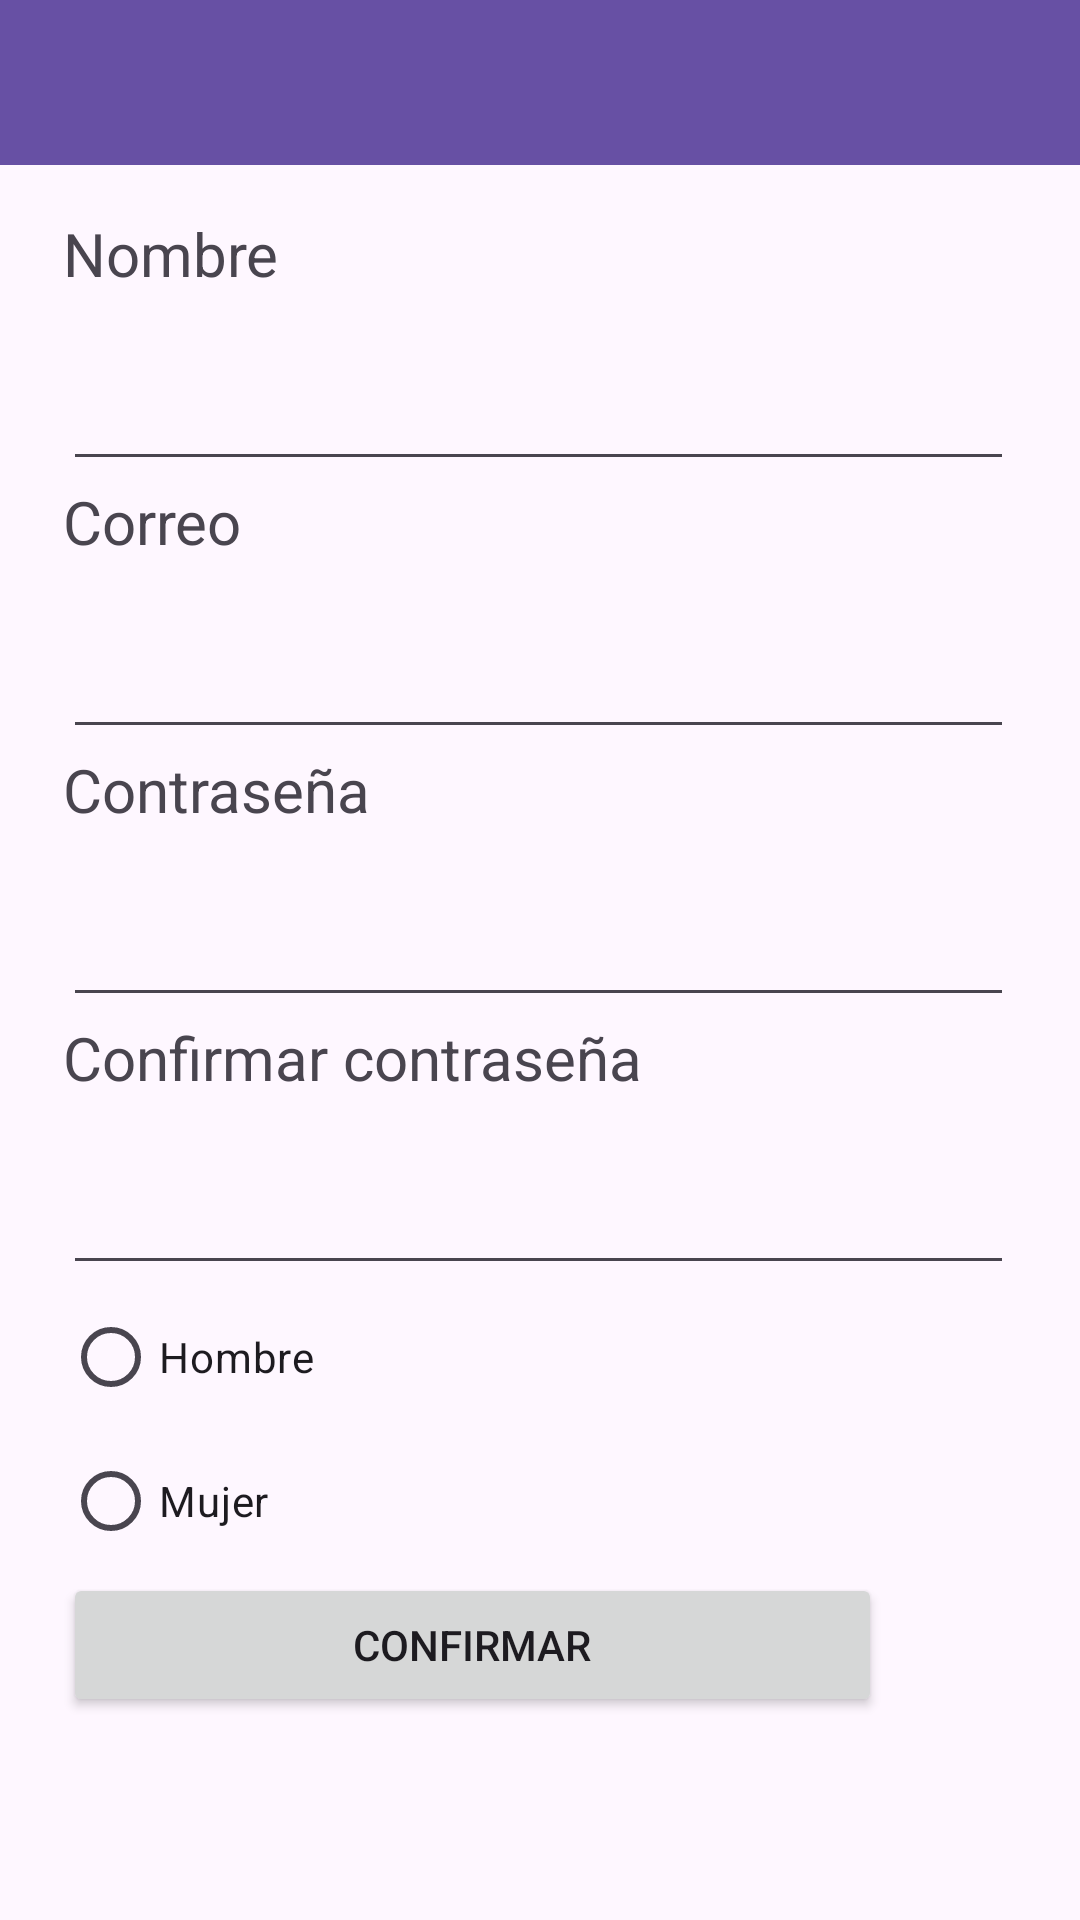

Reconstruct the res/layout file that produces this screen, plus the resources it refers to.
<!-- AndroidManifest.xml: application theme Theme.Padilla -->
<!-- res/layout/actividad_registro.xml -->
<?xml version="1.0" encoding="utf-8"?>
<androidx.constraintlayout.widget.ConstraintLayout xmlns:android="http://schemas.android.com/apk/res/android"
    xmlns:app="http://schemas.android.com/apk/res-auto"
    xmlns:tools="http://schemas.android.com/tools"
    android:id="@+id/main"
    android:layout_width="match_parent"
    android:layout_height="match_parent"
    tools:context=".RegistroUsuario">

    <androidx.appcompat.widget.Toolbar
        android:id="@+id/toolbar"
        android:layout_width="415dp"
        android:layout_height="55dp"
        android:layout_marginStart="15dp"
        android:background="?attr/colorPrimary"
        android:minHeight="?attr/actionBarSize"
        android:theme="?attr/actionBarTheme"
        app:layout_constraintEnd_toEndOf="parent"
        app:layout_constraintHorizontal_bias="0.894"
        app:layout_constraintStart_toStartOf="parent"
        app:layout_constraintTop_toTopOf="parent" />

    <LinearLayout
        android:layout_width="317dp"
        android:layout_height="655dp"
        android:layout_marginStart="29dp"
        android:layout_marginTop="16dp"
        android:layout_marginEnd="30dp"
        android:orientation="vertical"
        app:layout_constraintEnd_toEndOf="parent"
        app:layout_constraintStart_toStartOf="parent"
        app:layout_constraintTop_toBottomOf="@+id/toolbar">

        <TextView
            android:id="@+id/txtNombre"
            android:layout_width="match_parent"
            android:layout_height="48dp"
            android:text="Nombre"
            android:textAlignment="viewStart"
            android:textSize="20sp" />

        <EditText
            android:id="@+id/inputNombreRegistro"
            android:layout_width="match_parent"
            android:layout_height="wrap_content"
            android:ems="10"
            android:inputType="text" />

        <TextView
            android:id="@+id/txtCorreoRegistro"
            android:layout_width="match_parent"
            android:layout_height="48dp"
            android:text="Correo"
            android:textSize="20sp" />

        <EditText
            android:id="@+id/inputCorreoRegistro"
            android:layout_width="match_parent"
            android:layout_height="wrap_content"
            android:ems="10"
            android:inputType="textEmailAddress|textEmailSubject" />

        <TextView
            android:id="@+id/txtContraseñaRegistro"
            android:layout_width="match_parent"
            android:layout_height="48dp"
            android:text="Contraseña"
            android:textSize="20sp" />

        <EditText
            android:id="@+id/inputContraseñaRegistro"
            android:layout_width="match_parent"
            android:layout_height="wrap_content"
            android:ems="10"
            android:inputType="textPassword" />

        <TextView
            android:id="@+id/txtConfirmarContraseña"
            android:layout_width="match_parent"
            android:layout_height="48dp"
            android:text="Confirmar contraseña"
            android:textSize="20sp" />

        <EditText
            android:id="@+id/inputContraseñaConfirmacionRegistro"
            android:layout_width="match_parent"
            android:layout_height="wrap_content"
            android:ems="10"
            android:inputType="textPassword" />



        <RadioGroup
            android:layout_width="match_parent"
            android:layout_height="wrap_content">
            <RadioButton
                android:id="@+id/RadioHombre"
                android:layout_width="match_parent"
                android:layout_height="wrap_content"
                android:text="Hombre" />

            <RadioButton
                android:id="@+id/RadioMujer"
                android:layout_width="match_parent"
                android:layout_height="wrap_content"
                android:text="Mujer" />
        </RadioGroup>

        <Button
            android:id="@+id/btnConfirmarRegistro"
            android:layout_width="273dp"
            android:layout_height="wrap_content"
            android:insetLeft="65dp"
            android:text="Confirmar" />

    </LinearLayout>



</androidx.constraintlayout.widget.ConstraintLayout>
<!-- resources referenced by this layout -->
<resources>
  <style name="Theme.Padilla" parent="Base.Theme.Padilla" />
  <style name="Base.Theme.Padilla" parent="Theme.Material3.DayNight.NoActionBar">
          
          
      </style>
</resources>
